Run: headless pygame with SDL's dummy video driver; simulated clock (each Clock.tick advances the game by its frame time, no real sleeping); random seed 0; keys injected as events and as key.get_pressed() state; no mouse input.
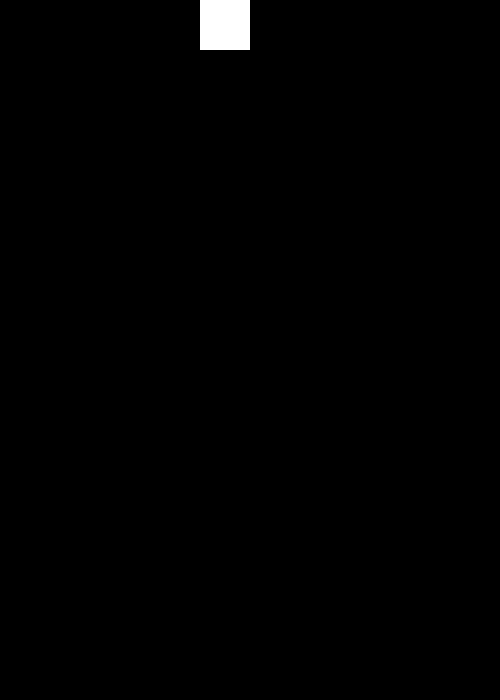
Frame 1 of 4 · flips 1–60 · no input
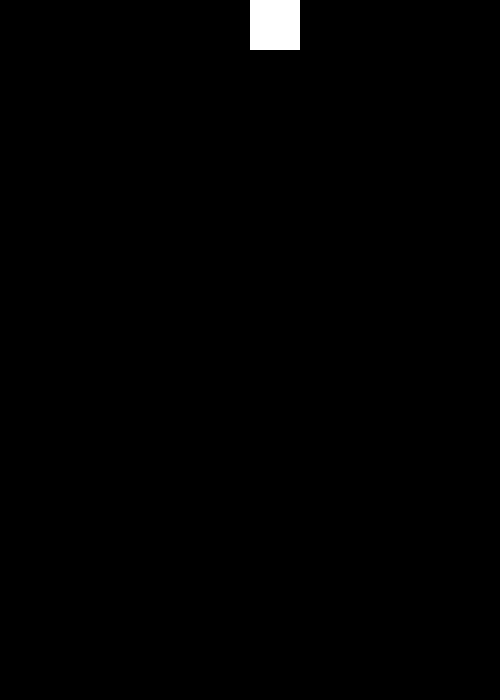
Frame 2 of 4 · flips 61–180 · tapped SPACE, RETURN · held RIGHT (→), D
Frame 3 of 4 · flips 181–300 · held DOWN (↓), S · screen unchanged from frame 2, image omitted
Frame 4 of 4 · flips 301–420 · held LEFT (←), A, UP (↑), W · screen same as frame 1, image omitted

The pygame program that drew these frames:

import pygame

pygame.init()
pygame.display.set_caption("tetris")
janela = pygame.display.set_mode((500, 700))

CELULA = 50
quadrado1 = pygame.Rect(200, 0, CELULA, CELULA)  # no trailing comma
color_white = (255, 255, 255)

CAIR = pygame.USEREVENT + 1
pygame.time.set_timer(CAIR, 500)  # fires every 500 ms

rodando = True
while rodando:
    for evento in pygame.event.get():
        if evento.type == pygame.QUIT:
            rodando = False

        if evento.type == CAIR:
            if quadrado1.bottom < 700:
                quadrado1.y += CELULA

        if evento.type == pygame.KEYDOWN:
            match evento.key:
                case pygame.K_d:
                    if quadrado1.right < 500:
                        quadrado1.x += CELULA
                case pygame.K_a:
                    if quadrado1.left > 0:
                        quadrado1.x -= CELULA

    janela.fill((0, 0, 0))
    pygame.draw.rect(janela, color_white, quadrado1)
    pygame.display.flip()

pygame.quit()
